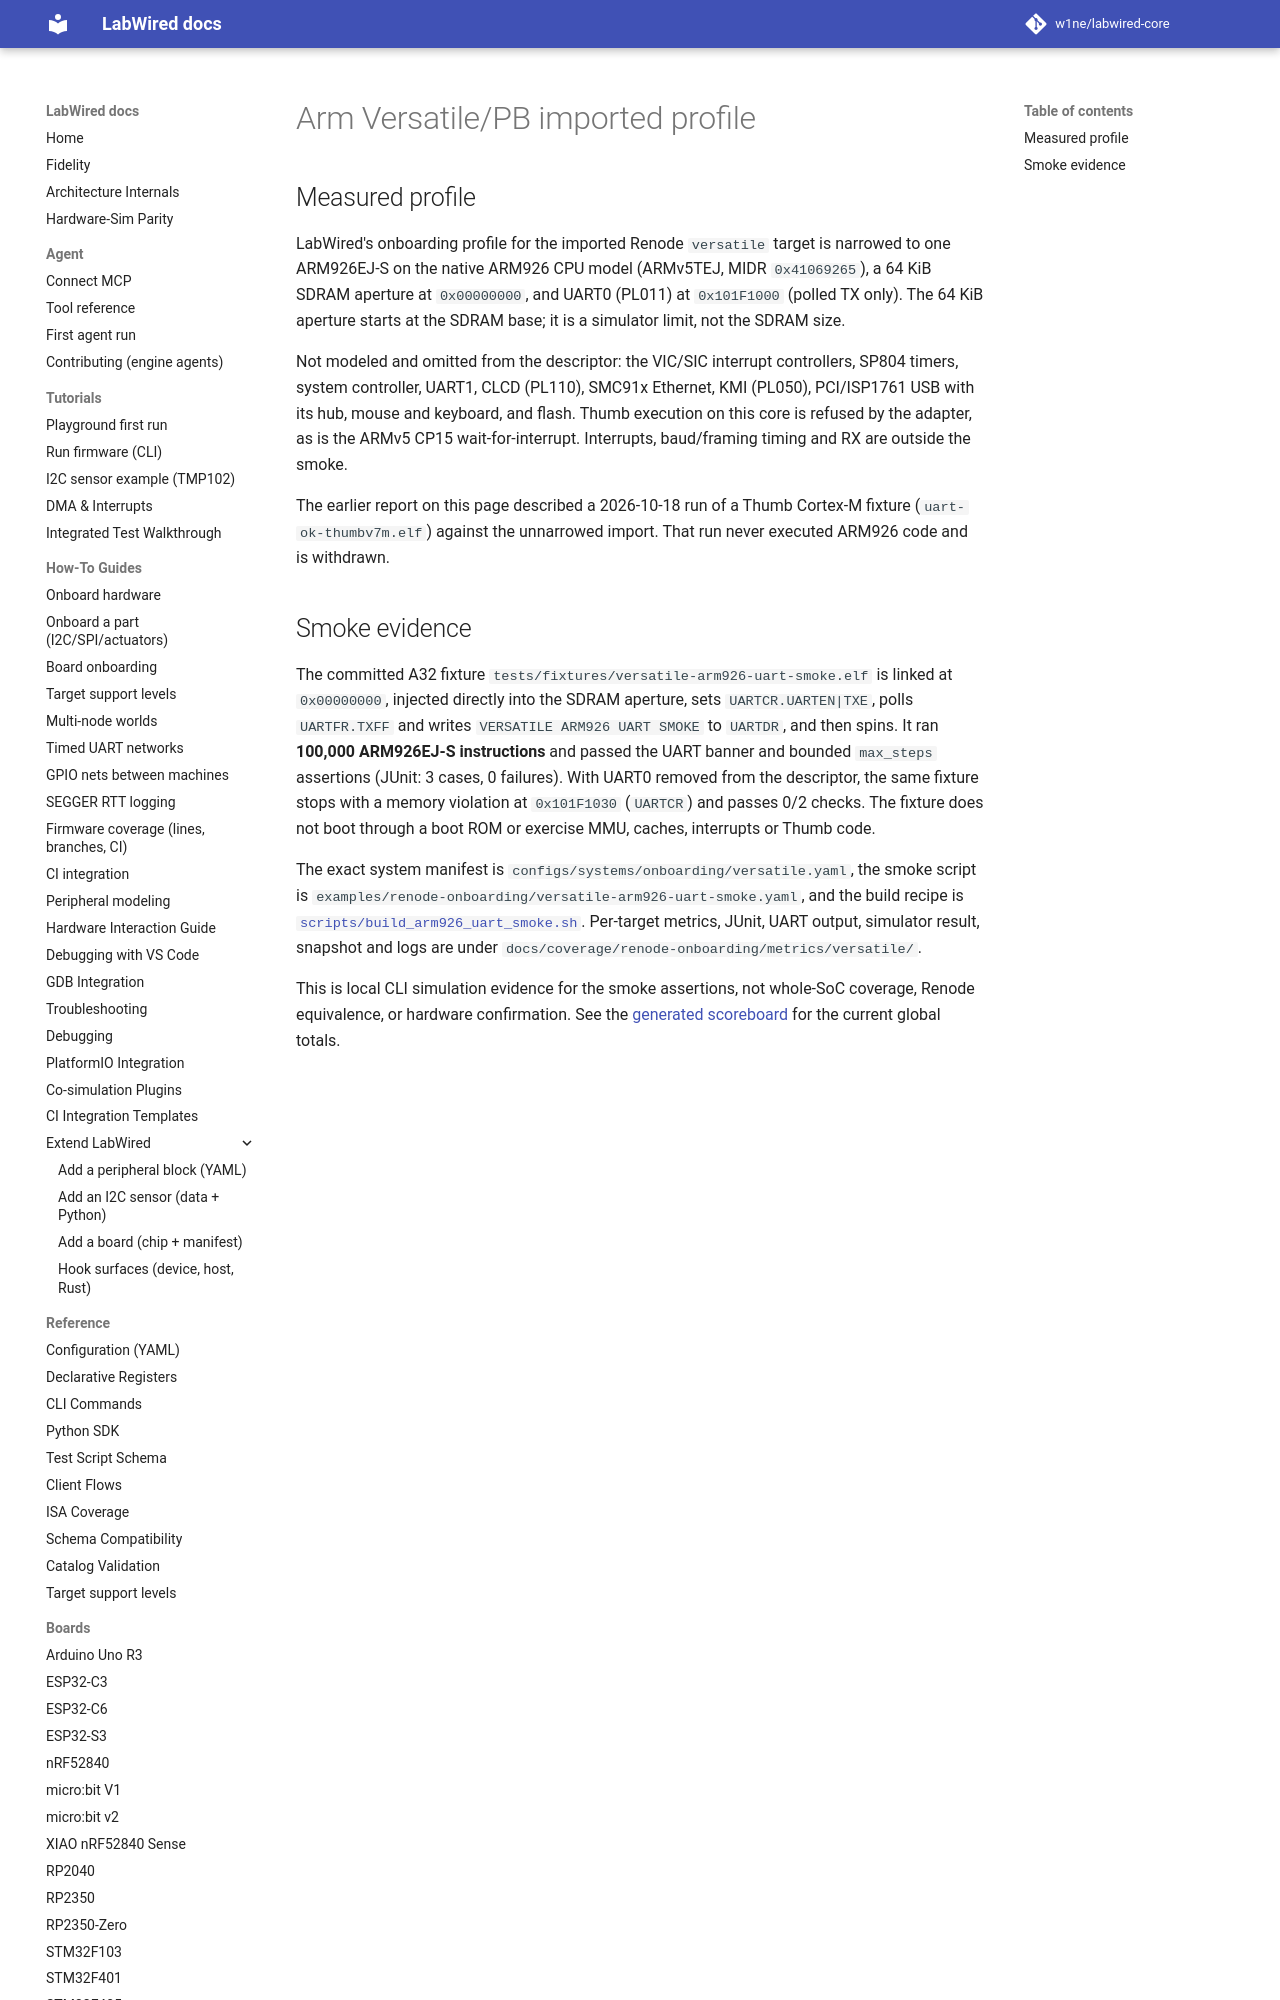

repository: w1ne/labwired-core · page: boards/versatile/index.html · generator: mkdocs

# Arm Versatile/PB imported profile

## Measured profile

LabWired's onboarding profile for the imported Renode `versatile` target is
narrowed to one ARM926EJ-S on the native ARM926 CPU model (ARMv5TEJ, MIDR
`0x41069265`), a 64 KiB SDRAM aperture at `0x00000000`, and UART0 (PL011) at
`0x101F1000` (polled TX only). The 64 KiB aperture starts at the SDRAM base; it
is a simulator limit, not the SDRAM size.

Not modeled and omitted from the descriptor: the VIC/SIC interrupt
controllers, SP804 timers, system controller, UART1, CLCD (PL110), SMC91x
Ethernet, KMI (PL050), PCI/ISP1761 USB with its hub, mouse and keyboard, and
flash. Thumb execution on this core is refused by the adapter, as is the ARMv5
CP15 wait-for-interrupt. Interrupts, baud/framing timing and RX are outside
the smoke.

The earlier report on this page described a 2026-10-18 run of a Thumb
Cortex-M fixture (`uart-ok-thumbv7m.elf`) against the unnarrowed import. That
run never executed ARM926 code and is withdrawn.
